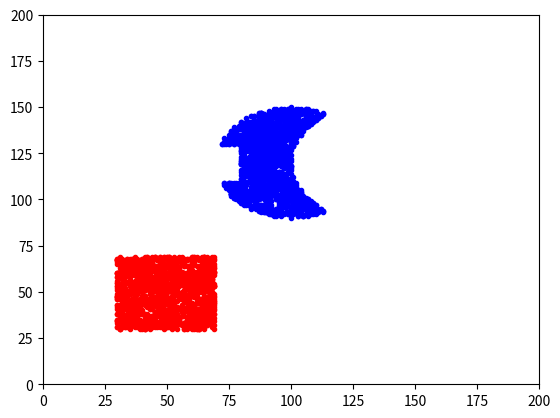

Write the Python code that produced this figure.
import matplotlib.pyplot as plt
import random as rand
import math as m


def isAcceptableOval(x, y, xCenter=30, yCenter=30, radVert=10, radHor=10):
    if not m.pow((x - xCenter) / radHor, 2) + m.pow((y - yCenter) / radVert, 2) <= 1:
        return False
    return True


def isAcceptableRect(x, y, xMin=0, yMin=0, xMax=0, yMax=0):
    if not (range(xMin, xMax).__contains__(x) and range(yMin, yMax).__contains__(y)):
        return False
    return True


if __name__ == '__main__':
    pointNumber = 1500
    xCoor = []
    yCoor = []

    # FirstFigure
    for i in range(0, pointNumber):
        x = rand.randint(0, 200)
        y = rand.randint(0, 200)
        while (not isAcceptableRect(x, y, xMin=30, yMin=30, xMax=70, yMax=70)):
            x = rand.randint(0, 200)
            y = rand.randint(0, 200)
        xCoor.append(x)
        yCoor.append(y)

    plt.plot(xCoor, yCoor, '.r')

    xCoor.clear()
    yCoor.clear()


    # SecondFigure
    for i in range(0, pointNumber):
        x = rand.randint(0, 200)
        y = rand.randint(0, 200)
        while (not isAcceptableOval(x, y, xCenter=100, yCenter=120, radHor=30, radVert=30) or
               isAcceptableOval(x, y, xCenter=130, yCenter=120, radHor=30, radVert=30)
               or isAcceptableRect(x, y, xMin=60, yMin=110, xMax=80, yMax=130)):
            x = rand.randint(0, 200)
            y = rand.randint(0, 200)
        xCoor.append(x)
        yCoor.append(y)

    plt.plot(xCoor, yCoor, '.b')

    plt.xlim(0, 200)
    plt.ylim(0, 200)
    plt.show()
